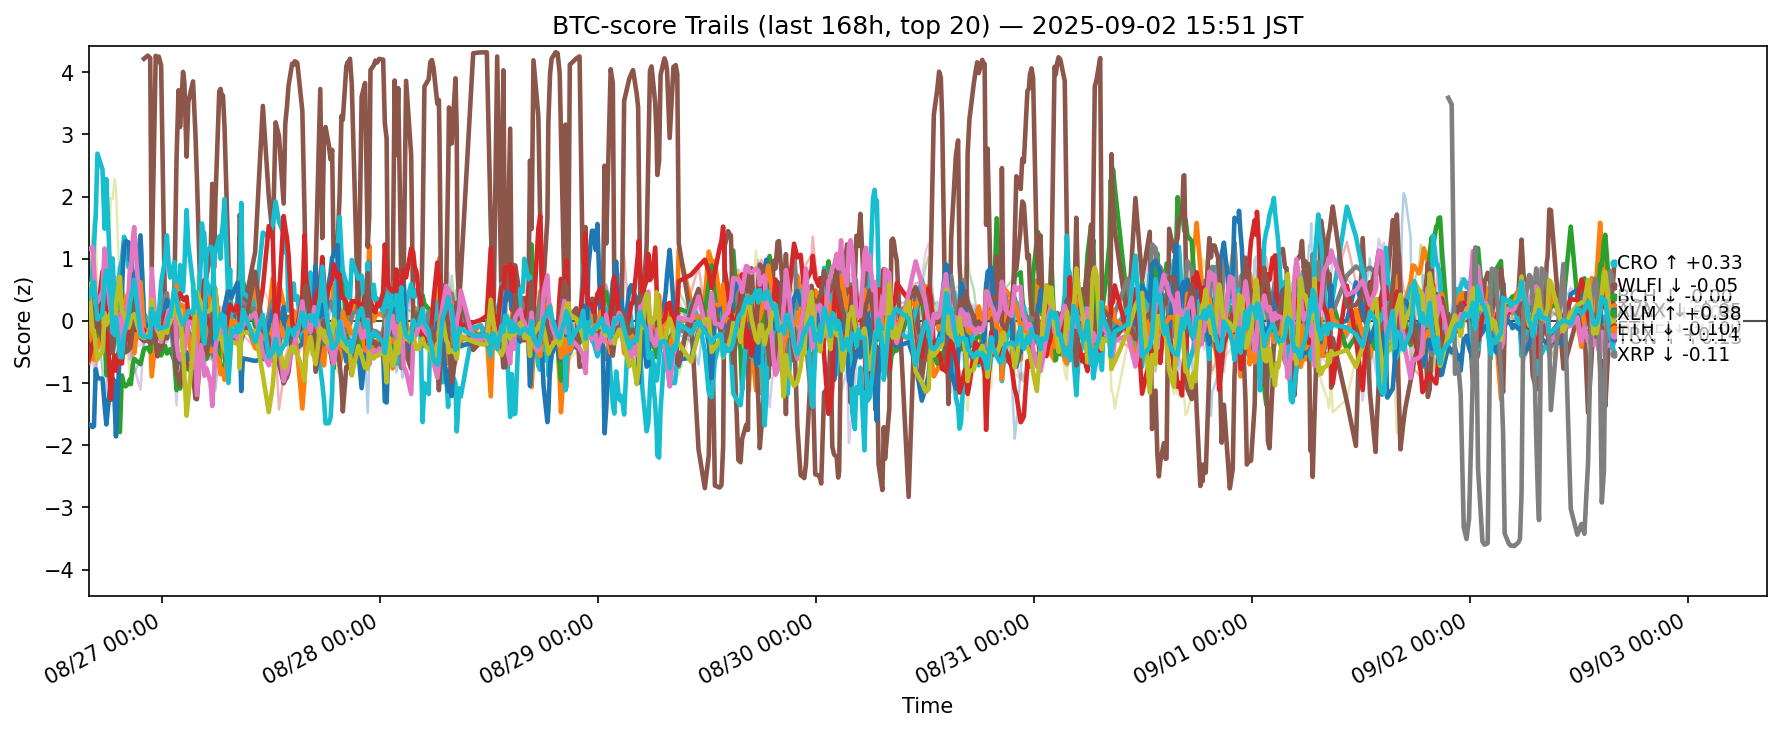

Values plotted in this chart, from the file beside it:
ts, side, symbol, score
2025-08-26 06:52:32.936981+00:00, btc, ADA, -0.69
2025-08-26 06:52:32.936981+00:00, btc, AVAX, -0.6712
2025-08-26 06:52:32.936981+00:00, btc, BCH, -0.1277
2025-08-26 06:52:32.936981+00:00, btc, BNB, 0.3527
2025-08-26 06:52:32.936981+00:00, btc, BTC, 1.105
2025-08-26 06:52:32.936981+00:00, btc, DOGE, -0.8038
2025-08-26 06:52:32.936981+00:00, btc, DOT, -0.7921
2025-08-26 06:52:32.936981+00:00, btc, ETH, 0.5721
2025-08-26 06:52:32.936981+00:00, btc, HBAR, 0.5595
2025-08-26 06:52:32.936981+00:00, btc, HYPE, 0.03381
2025-08-26 06:52:32.936981+00:00, btc, LINK, -1.658
2025-08-26 06:52:32.936981+00:00, btc, LTC, 0.5399
2025-08-26 06:52:32.936981+00:00, btc, SHIB, -0.3342
2025-08-26 06:52:32.936981+00:00, btc, SOL, -0.6263
2025-08-26 06:52:32.936981+00:00, btc, SUI, 0.5707
2025-08-26 06:52:32.936981+00:00, btc, TON, 0.3359
2025-08-26 06:52:32.936981+00:00, btc, TRX, 1.153
2025-08-26 06:52:32.936981+00:00, btc, UNI, -0.5269
2025-08-26 06:52:32.936981+00:00, btc, XLM, 0.59
2025-08-26 06:52:32.936981+00:00, btc, XRP, 0.3613
2025-08-26 07:18:15.109534+00:00, btc, ADA, 0.334
2025-08-26 07:18:15.109534+00:00, btc, AVAX, -0.3638
2025-08-26 07:18:15.109534+00:00, btc, BCH, 0.01794
2025-08-26 07:18:15.109534+00:00, btc, BNB, 0.1323
2025-08-26 07:18:15.109534+00:00, btc, BTC, 0.5252
2025-08-26 07:18:15.109534+00:00, btc, DOGE, -0.5245
2025-08-26 07:18:15.109534+00:00, btc, DOT, -0.3415
2025-08-26 07:18:15.109534+00:00, btc, ETH, 0.4159
2025-08-26 07:18:15.109534+00:00, btc, HBAR, 1.459
2025-08-26 07:18:15.109534+00:00, btc, HYPE, 0.8087
2025-08-26 07:18:15.109534+00:00, btc, LINK, -1.708
2025-08-26 07:18:15.109534+00:00, btc, LTC, -0.5673
2025-08-26 07:18:15.109534+00:00, btc, SHIB, -0.05553
2025-08-26 07:18:15.109534+00:00, btc, SOL, -0.364
2025-08-26 07:18:15.109534+00:00, btc, SUI, -0.5412
2025-08-26 07:18:15.109534+00:00, btc, TON, 0.3267
2025-08-26 07:18:15.109534+00:00, btc, TRX, 1.188
2025-08-26 07:18:15.109534+00:00, btc, UNI, -1.228
2025-08-26 07:18:15.109534+00:00, btc, XLM, -0.1547
2025-08-26 07:18:15.109534+00:00, btc, XRP, 0.5841
2025-08-26 07:27:32.580013+00:00, btc, ADA, 0.2339
2025-08-26 07:27:32.580013+00:00, btc, AVAX, -0.6238
2025-08-26 07:27:32.580013+00:00, btc, BCH, 0.08226
2025-08-26 07:27:32.580013+00:00, btc, BNB, -0.1718
2025-08-26 07:27:32.580013+00:00, btc, BTC, 0.5163
2025-08-26 07:27:32.580013+00:00, btc, DOGE, -0.4681
2025-08-26 07:27:32.580013+00:00, btc, DOT, -0.4602
2025-08-26 07:27:32.580013+00:00, btc, ETH, -0.1192
2025-08-26 07:27:32.580013+00:00, btc, HBAR, 1.647
2025-08-26 07:27:32.580013+00:00, btc, HYPE, 1.254
2025-08-26 07:27:32.580013+00:00, btc, LINK, -1.69
2025-08-26 07:27:32.580013+00:00, btc, LTC, -0.2994
2025-08-26 07:27:32.580013+00:00, btc, SHIB, 0.2595
2025-08-26 07:27:32.580013+00:00, btc, SOL, -0.3552
2025-08-26 07:27:32.580013+00:00, btc, SUI, -0.7813
2025-08-26 07:27:32.580013+00:00, btc, TON, 0.3522
2025-08-26 07:27:32.580013+00:00, btc, TRX, 0.8851
2025-08-26 07:27:32.580013+00:00, btc, UNI, -0.7882
2025-08-26 07:27:32.580013+00:00, btc, XLM, -0.1539
2025-08-26 07:27:32.580013+00:00, btc, XRP, 0.6237
... 12,280 more rows
